Run: headless pygame with SDL's dummy video driver; simulated clock (each Clock.tick advances the game by its frame time, no real sleeping); random seed 0; keys injected as events and as key.get_pressed() state; mouse plan: one left click at the window centre at the start of phase 2, then a move to the lower-right quarter at the start of phase 3.
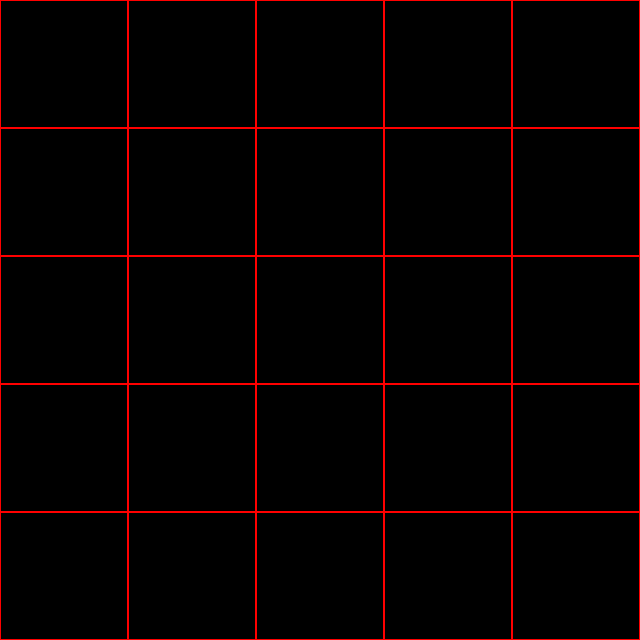
Frame 1 of 4 · flips 1–60 · no input
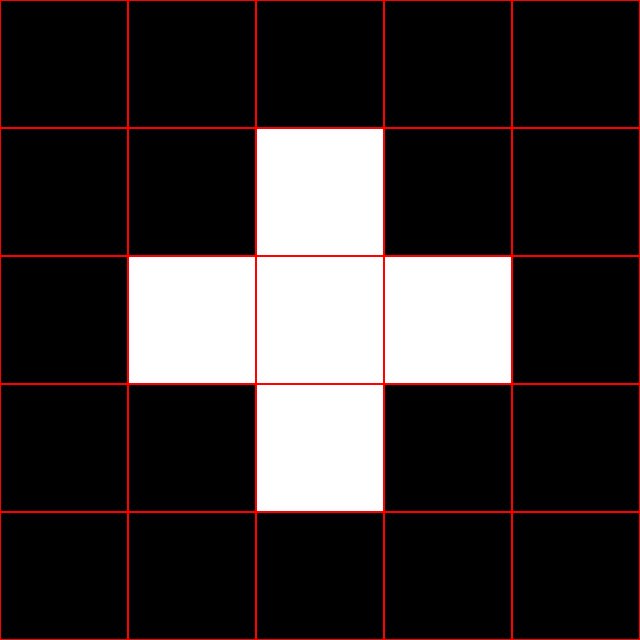
Frame 2 of 4 · flips 61–180 · clicked the window centre · tapped SPACE, RETURN · held RIGHT (→), D
Frame 3 of 4 · flips 181–300 · moved the mouse to the lower-right quarter · held DOWN (↓), S · screen unchanged from frame 2, image omitted
Frame 4 of 4 · flips 301–420 · held LEFT (←), A, UP (↑), W · screen unchanged from frame 3, image omitted

The pygame program that drew these frames:

import pygame
import random

# 初始化pygame
pygame.init()

# 设置窗口大小
WINDOW_SIZE = (640, 640)
SCREEN = pygame.display.set_mode(WINDOW_SIZE)
pygame.display.set_caption('方块翻转游戏')

# 颜色定义
BLACK = (0, 0, 0)
WHITE = (255, 255, 255)
RED = (255, 0, 0)
GRAY = (128, 128, 128)

# 方块设置
GRID_SIZE = 5  # 默认5x5的方格
SQUARE_SIZE = WINDOW_SIZE[0] // GRID_SIZE

# 游戏状态
game_over = False
board = [[BLACK for _ in range(GRID_SIZE)] for _ in range(GRID_SIZE)]

# 游戏循环
def game_loop():
    global game_over
    running = True
    while running:
        for event in pygame.event.get():
            if event.type == pygame.QUIT:
                running = False
            elif event.type == pygame.MOUSEBUTTONDOWN and not game_over:
                handle_click(event.pos)

        SCREEN.fill(GRAY)
        draw_board()
        pygame.display.flip()

        if game_over:
            show_game_over_message()

        pygame.time.Clock().tick(60)

    pygame.quit()

def handle_click(pos):
    global game_over
    x, y = pos
    x, y = x // SQUARE_SIZE, y // SQUARE_SIZE
    if 0 <= x < GRID_SIZE and 0 <= y < GRID_SIZE:
        flip_squares(x, y)
        check_game_state()

def flip_squares(x, y):
    for dx, dy in [(-1, 0), (1, 0), (0, -1), (0, 1), (0, 0)]:
        nx, ny = x + dx, y + dy
        if 0 <= nx < GRID_SIZE and 0 <= ny < GRID_SIZE:
            board[ny][nx] = WHITE if board[ny][nx] == BLACK else BLACK

def check_game_state():
    global game_over
    if all(board[y][x] == WHITE for x in range(GRID_SIZE) for y in range(GRID_SIZE)):
        game_over = True

def draw_board():
    for y in range(GRID_SIZE):
        for x in range(GRID_SIZE):
            color = board[y][x]
            pygame.draw.rect(SCREEN, color, (x * SQUARE_SIZE, y * SQUARE_SIZE, SQUARE_SIZE, SQUARE_SIZE))
            pygame.draw.rect(SCREEN, RED, (x * SQUARE_SIZE, y * SQUARE_SIZE, SQUARE_SIZE, SQUARE_SIZE), 1)

def show_game_over_message():
    font = pygame.font.Font(None, 36)
    text = font.render("Game Over! All squares are white.", True, WHITE)
    SCREEN.blit(text, (WINDOW_SIZE[0] / 2 - text.get_width() / 2, WINDOW_SIZE[1] / 2 - text.get_height() / 2))

if __name__ == "__main__":
    game_loop()
